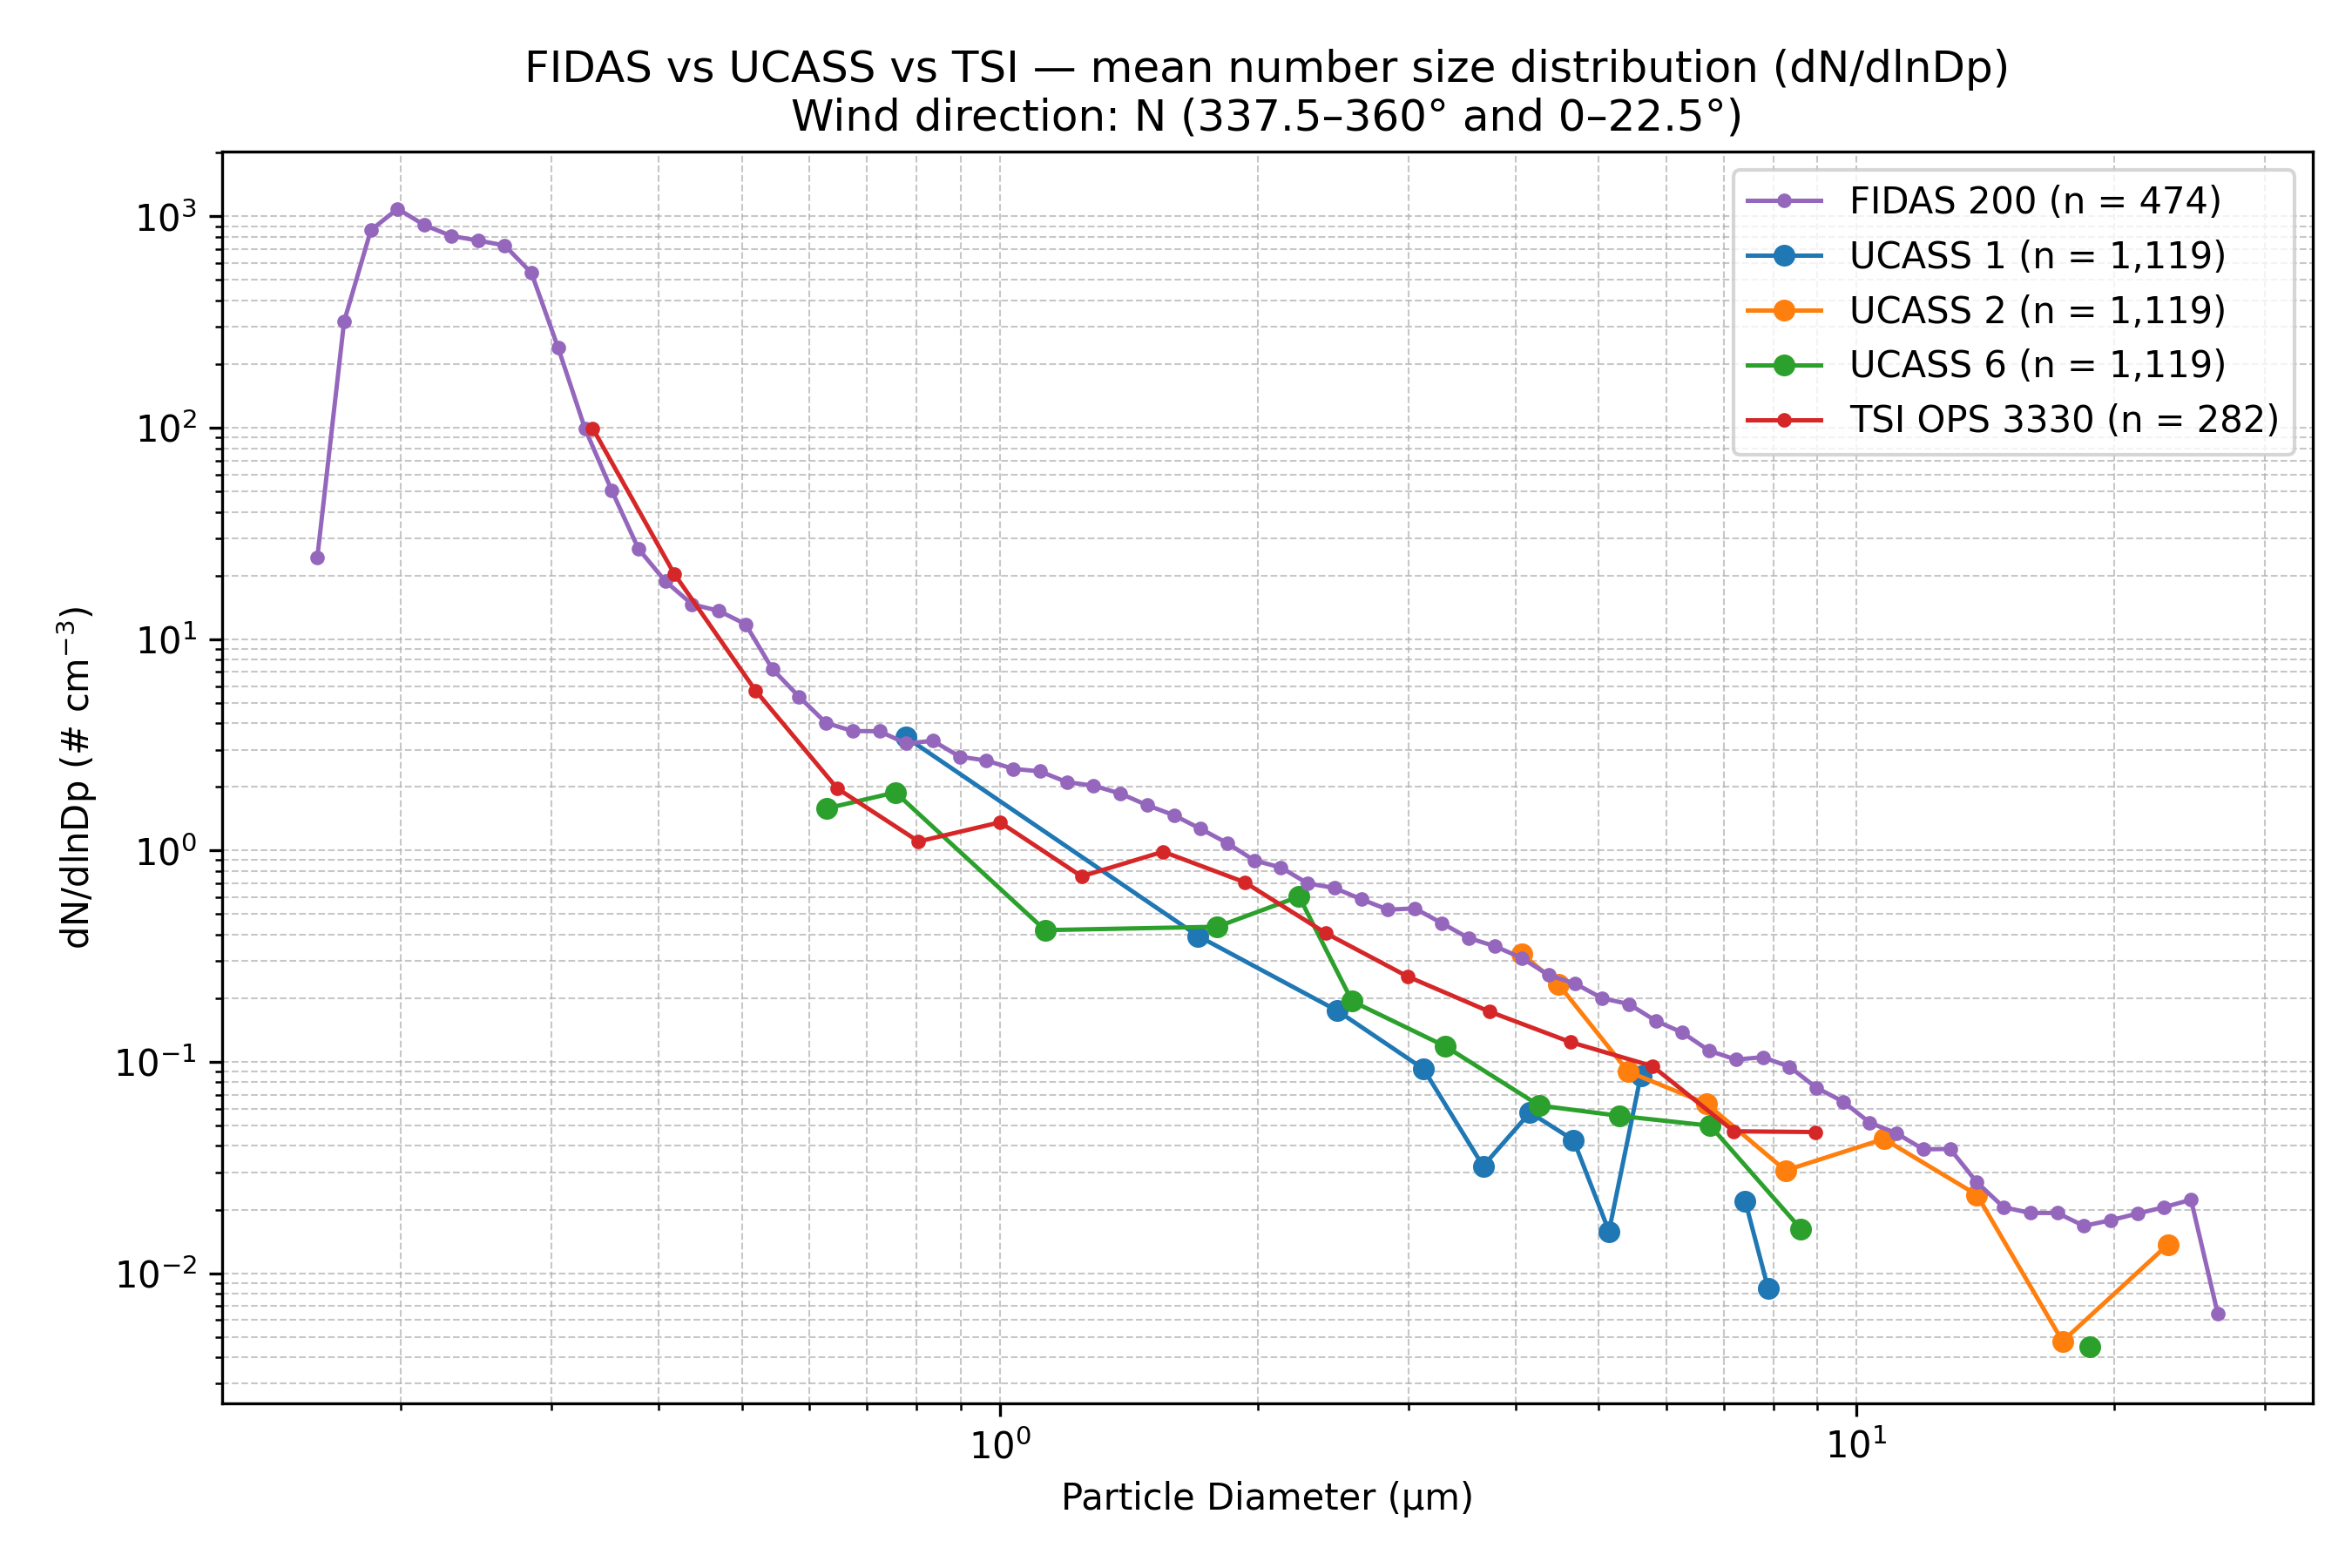

The data file committed next to this chart (first rows):
Wind_Direction_Class, Instrument, Diameter_um, dN_dlnDp, N_Samples
N (337.5–360° and 0–22.5°), FIDAS 200, 0.1037, 0.0, 474
N (337.5–360° and 0–22.5°), FIDAS 200, 0.1115, 0.0, 474
N (337.5–360° and 0–22.5°), FIDAS 200, 0.1198, 0.0, 474
N (337.5–360° and 0–22.5°), FIDAS 200, 0.1287, 0.0, 474
N (337.5–360° and 0–22.5°), FIDAS 200, 0.1383, 0.0, 474
N (337.5–360° and 0–22.5°), FIDAS 200, 0.1486, 0.0, 474
N (337.5–360° and 0–22.5°), FIDAS 200, 0.1597, 24.38, 474
N (337.5–360° and 0–22.5°), FIDAS 200, 0.1717, 317.9, 474
N (337.5–360° and 0–22.5°), FIDAS 200, 0.1845, 861.1, 474
N (337.5–360° and 0–22.5°), FIDAS 200, 0.1982, 1087, 474
N (337.5–360° and 0–22.5°), FIDAS 200, 0.213, 910.1, 474
N (337.5–360° and 0–22.5°), FIDAS 200, 0.2289, 808.7, 474
N (337.5–360° and 0–22.5°), FIDAS 200, 0.246, 769.3, 474
N (337.5–360° and 0–22.5°), FIDAS 200, 0.2643, 729.1, 474
N (337.5–360° and 0–22.5°), FIDAS 200, 0.2841, 540.1, 474
N (337.5–360° and 0–22.5°), FIDAS 200, 0.3053, 238.6, 474
N (337.5–360° and 0–22.5°), FIDAS 200, 0.328, 99.07, 474
N (337.5–360° and 0–22.5°), FIDAS 200, 0.3525, 50.48, 474
N (337.5–360° and 0–22.5°), FIDAS 200, 0.3788, 26.72, 474
N (337.5–360° and 0–22.5°), FIDAS 200, 0.4071, 18.81, 474
N (337.5–360° and 0–22.5°), FIDAS 200, 0.4374, 14.62, 474
N (337.5–360° and 0–22.5°), FIDAS 200, 0.4701, 13.61, 474
N (337.5–360° and 0–22.5°), FIDAS 200, 0.5051, 11.77, 474
N (337.5–360° and 0–22.5°), FIDAS 200, 0.5428, 7.221, 474
N (337.5–360° and 0–22.5°), FIDAS 200, 0.5833, 5.338, 474
N (337.5–360° and 0–22.5°), FIDAS 200, 0.6268, 4.018, 474
N (337.5–360° and 0–22.5°), FIDAS 200, 0.6736, 3.674, 474
N (337.5–360° and 0–22.5°), FIDAS 200, 0.7239, 3.665, 474
N (337.5–360° and 0–22.5°), FIDAS 200, 0.7779, 3.21, 474
N (337.5–360° and 0–22.5°), FIDAS 200, 0.8359, 3.303, 474
N (337.5–360° and 0–22.5°), FIDAS 200, 0.8983, 2.779, 474
N (337.5–360° and 0–22.5°), FIDAS 200, 0.9653, 2.664, 474
N (337.5–360° and 0–22.5°), FIDAS 200, 1.037, 2.434, 474
N (337.5–360° and 0–22.5°), FIDAS 200, 1.115, 2.368, 474
N (337.5–360° and 0–22.5°), FIDAS 200, 1.198, 2.106, 474
N (337.5–360° and 0–22.5°), FIDAS 200, 1.287, 2.026, 474
N (337.5–360° and 0–22.5°), FIDAS 200, 1.383, 1.86, 474
N (337.5–360° and 0–22.5°), FIDAS 200, 1.486, 1.639, 474
N (337.5–360° and 0–22.5°), FIDAS 200, 1.597, 1.469, 474
N (337.5–360° and 0–22.5°), FIDAS 200, 1.717, 1.266, 474
N (337.5–360° and 0–22.5°), FIDAS 200, 1.845, 1.083, 474
N (337.5–360° and 0–22.5°), FIDAS 200, 1.982, 0.8978, 474
N (337.5–360° and 0–22.5°), FIDAS 200, 2.13, 0.8307, 474
N (337.5–360° and 0–22.5°), FIDAS 200, 2.289, 0.6986, 474
N (337.5–360° and 0–22.5°), FIDAS 200, 2.46, 0.6649, 474
N (337.5–360° and 0–22.5°), FIDAS 200, 2.643, 0.5881, 474
N (337.5–360° and 0–22.5°), FIDAS 200, 2.841, 0.5247, 474
N (337.5–360° and 0–22.5°), FIDAS 200, 3.053, 0.5322, 474
N (337.5–360° and 0–22.5°), FIDAS 200, 3.28, 0.454, 474
N (337.5–360° and 0–22.5°), FIDAS 200, 3.525, 0.386, 474
N (337.5–360° and 0–22.5°), FIDAS 200, 3.788, 0.3522, 474
N (337.5–360° and 0–22.5°), FIDAS 200, 4.071, 0.3098, 474
N (337.5–360° and 0–22.5°), FIDAS 200, 4.374, 0.2575, 474
N (337.5–360° and 0–22.5°), FIDAS 200, 4.701, 0.2343, 474
N (337.5–360° and 0–22.5°), FIDAS 200, 5.051, 0.2, 474
N (337.5–360° and 0–22.5°), FIDAS 200, 5.428, 0.1876, 474
N (337.5–360° and 0–22.5°), FIDAS 200, 5.833, 0.1565, 474
N (337.5–360° and 0–22.5°), FIDAS 200, 6.268, 0.1375, 474
N (337.5–360° and 0–22.5°), FIDAS 200, 6.736, 0.1129, 474
N (337.5–360° and 0–22.5°), FIDAS 200, 7.239, 0.1025, 474
... 79 more rows
